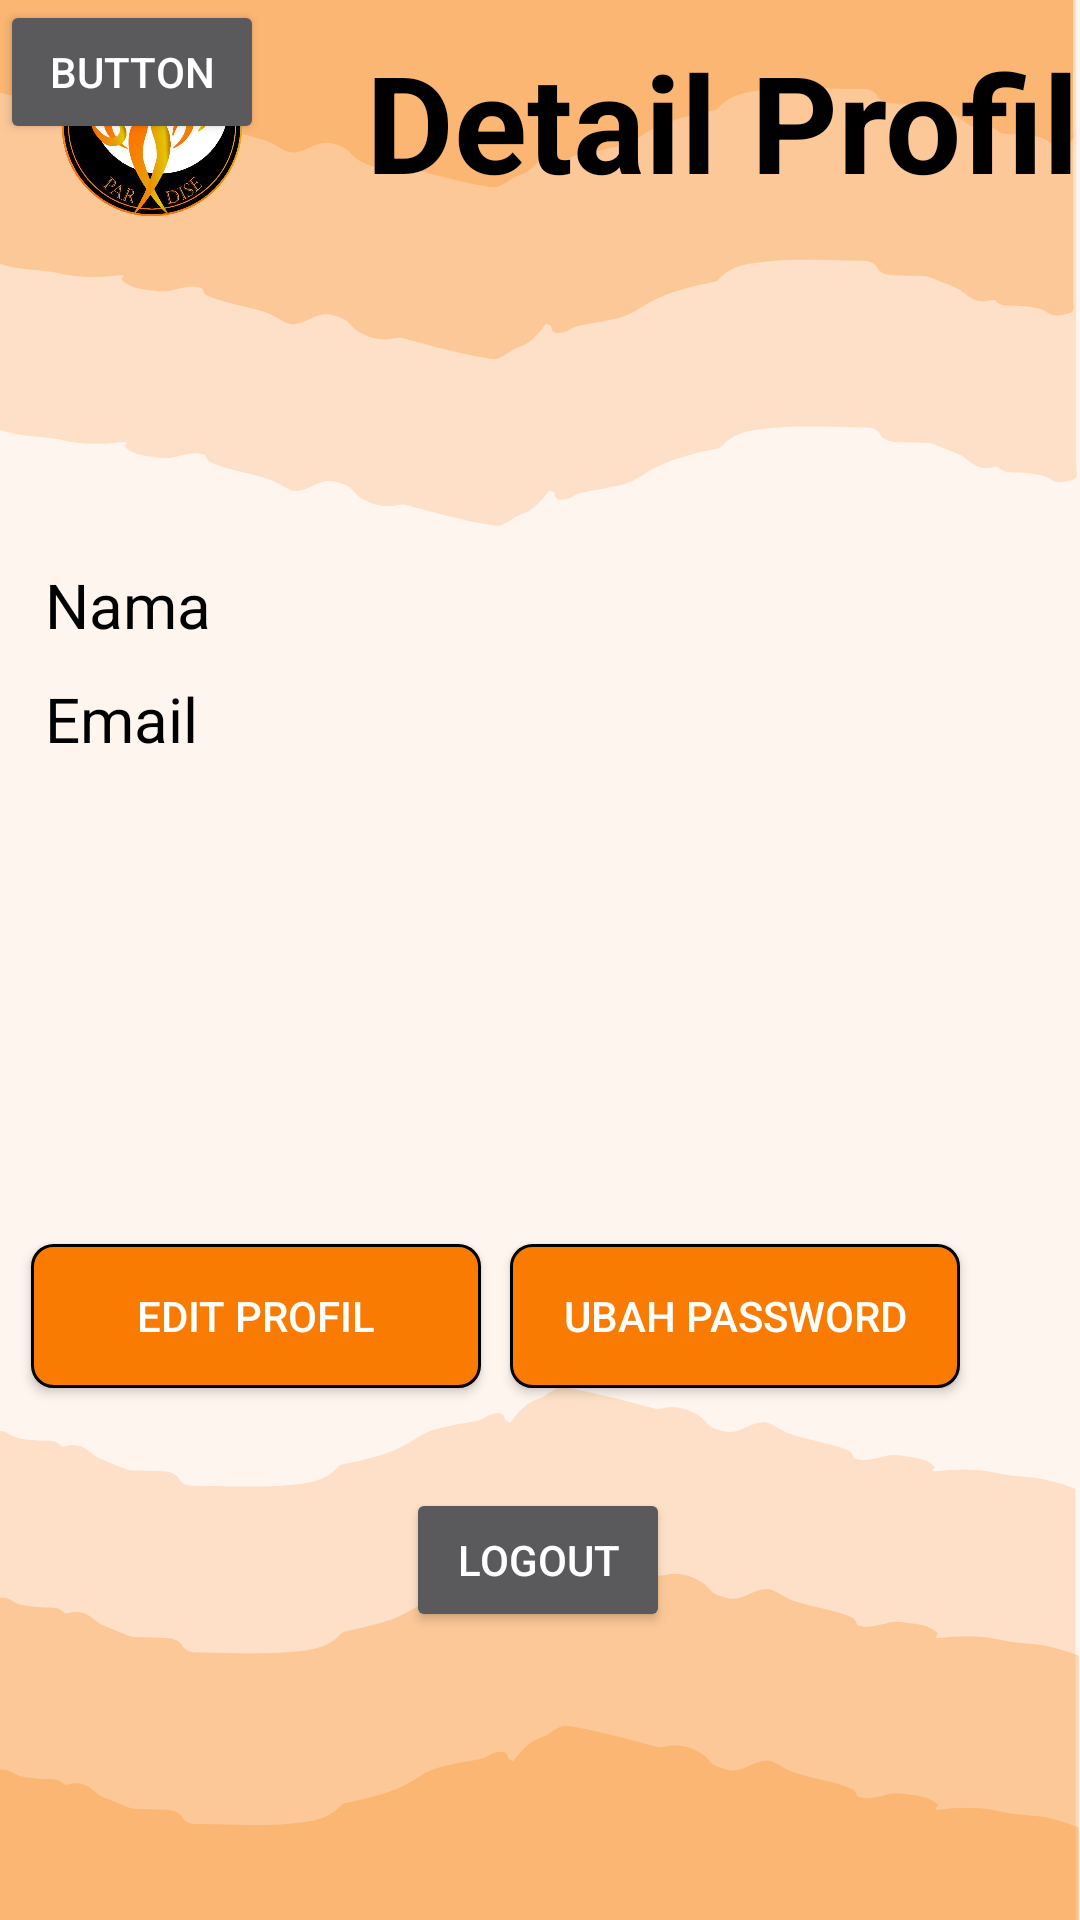

Here is an Android app screen rendered from its layout file. Give the layout XML and the strings, colors and styles it references.
<!-- AndroidManifest.xml: application theme Theme.Paradise -->
<!-- res/layout/activity_profile.xml -->
<?xml version="1.0" encoding="utf-8"?>
<androidx.constraintlayout.widget.ConstraintLayout xmlns:android="http://schemas.android.com/apk/res/android"
    xmlns:app="http://schemas.android.com/apk/res-auto"
    xmlns:tools="http://schemas.android.com/tools"
    android:layout_width="match_parent"
    android:layout_height="match_parent"
    android:background="@drawable/bg"
    tools:context=".ProfileActivity">

    <LinearLayout
        android:id="@+id/LinearLayout2"
        android:layout_width="match_parent"
        android:layout_height="wrap_content"
        android:orientation="horizontal"
        app:layout_constraintStart_toStartOf="parent"
        app:layout_constraintTop_toTopOf="parent">

        <ImageView
            android:id="@+id/logo"
            android:layout_width="60dp"
            android:layout_height="76dp"
            android:layout_marginLeft="10pt"
            android:layout_marginTop="4dp"
            app:srcCompat="@drawable/logo" />

        <TextView
            android:id="@+id/register"
            android:layout_width="wrap_content"
            android:layout_height="wrap_content"
            android:layout_marginLeft="20pt"
            android:layout_marginTop="5pt"
            android:text="@string/detail_profile"
            android:textAlignment="center"
            android:textColor="@color/black"
            android:textSize="45sp"
            android:textStyle="bold" />
    </LinearLayout>

    <LinearLayout
        android:id="@+id/LinearLayout"
        android:layout_width="match_parent"
        android:layout_height="wrap_content"
        android:layout_marginTop="45pt"
        android:orientation="vertical"
        android:padding="15dp"
        app:layout_constraintTop_toBottomOf="@+id/LinearLayout2">

        <TextView
            android:id="@+id/name_p"
            android:layout_width="match_parent"
            android:layout_height="wrap_content"
            android:layout_marginBottom="5pt"
            android:text="@string/name"
            android:textColor="@color/black"
            android:textSize="10pt" />

        <TextView
            android:id="@+id/email_p"
            android:layout_width="match_parent"
            android:layout_height="wrap_content"
            android:layout_marginBottom="5pt"
            android:text="@string/email"
            android:textColor="@color/black"
            android:textSize="10pt" />
    </LinearLayout>

    <Button
        android:id="@+id/logout_btn"
        android:layout_width="wrap_content"
        android:layout_height="wrap_content"
        android:layout_marginBottom="96dp"
        android:onClick="goToHome"
        android:text="@string/logout"
        app:layout_constraintBottom_toBottomOf="parent"
        app:layout_constraintEnd_toEndOf="parent"
        app:layout_constraintHorizontal_bias="0.498"
        app:layout_constraintStart_toStartOf="parent"/>

    <Button
        android:id="@+id/edit_profil_btn"
        android:layout_width="150dp"
        android:layout_height="wrap_content"
        android:layout_marginTop="136dp"
        android:background="@drawable/btn_styling"
        android:text="@string/edit_profil"
        app:layout_constraintBottom_toTopOf="@+id/logout_btn"
        app:layout_constraintEnd_toStartOf="@+id/ubah_pass_btn"
        app:layout_constraintHorizontal_bias="0.521"
        app:layout_constraintStart_toStartOf="parent"
        app:layout_constraintTop_toBottomOf="@+id/LinearLayout"
        app:layout_constraintVertical_bias="0.0" />

    <Button
        android:id="@+id/ubah_pass_btn"
        android:layout_width="150dp"
        android:layout_height="wrap_content"
        android:layout_marginTop="136dp"
        android:layout_marginEnd="40dp"
        android:background="@drawable/btn_styling"
        android:text="@string/ubah_pass"
        app:layout_constraintBottom_toTopOf="@+id/logout_btn"
        app:layout_constraintEnd_toEndOf="parent"
        app:layout_constraintTop_toBottomOf="@+id/LinearLayout"
        app:layout_constraintVertical_bias="0.0" />

    <Button
        android:id="@+id/button3"
        android:layout_width="wrap_content"
        android:layout_height="wrap_content"
        android:text="Button"
        tools:layout_editor_absoluteX="55dp"
        tools:layout_editor_absoluteY="513dp" />
</androidx.constraintlayout.widget.ConstraintLayout>
<!-- resources referenced by this layout -->
<resources>
  <color name="black">#FF000000</color>
  <!-- drawable bg: png bitmap (drawable, 42130 bytes) -->
  <!-- drawable btn_styling (drawable) -->
  <?xml version="1.0" encoding="utf-8"?>
  <shape xmlns:android="http://schemas.android.com/apk/res/android">
      <corners android:radius="7dp"/>
      <solid android:color="@color/orange_tua"/>
      <stroke android:color="@color/black" android:width="1dp"/>
  </shape>
  <!-- drawable logo: png bitmap (drawable, 314178 bytes) -->
  <string name="detail_profile">Detail Profil</string>
  <string name="edit_profil">Edit Profil</string>
  <string name="email">Email</string>
  <string name="logout">Logout</string>
  <string name="name">Nama</string>
  <string name="ubah_pass">Ubah Password</string>
  <style name="Theme.Paradise" parent="Base.Theme.Paradise" />
  <color name="orange_tua">#FA7B01</color>
  <style name="Base.Theme.Paradise" parent="Theme.AppCompat.NoActionBar">
          
          
      </style>
</resources>
